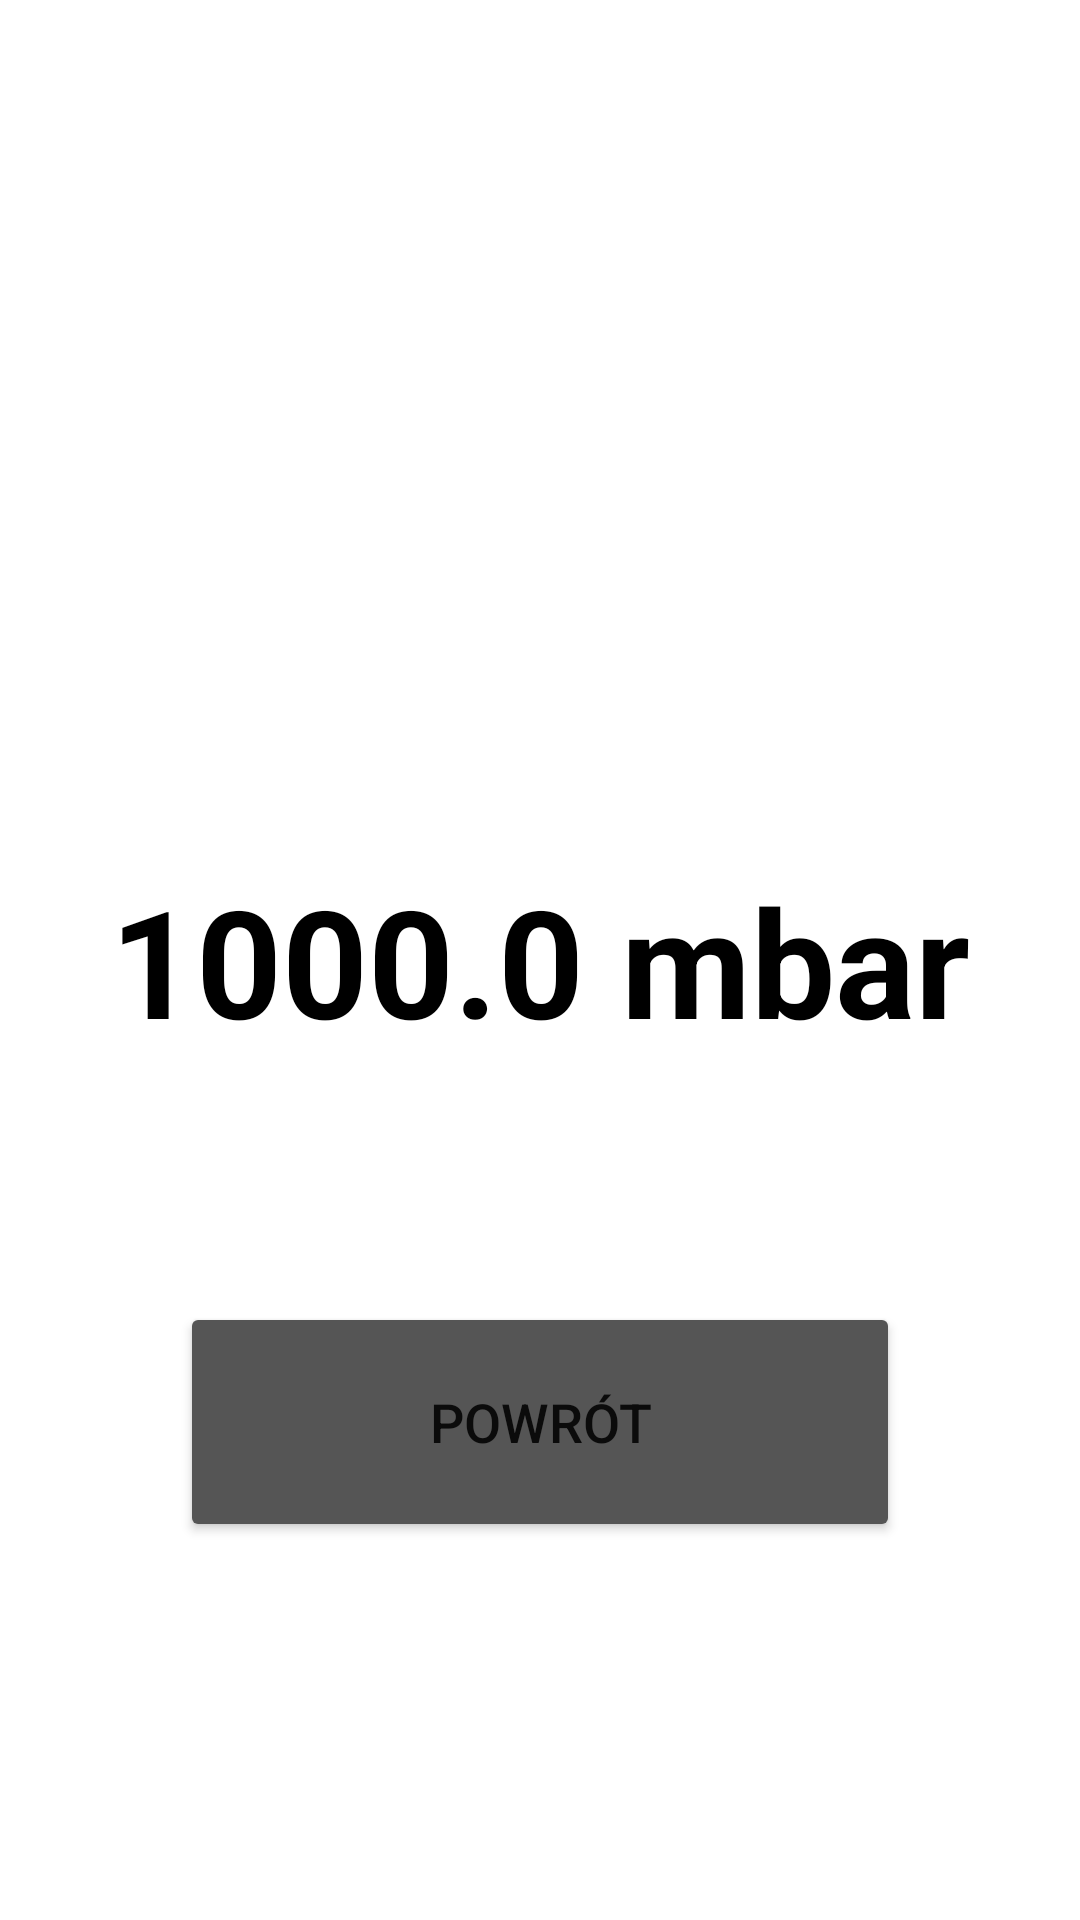

Write the Android layout XML for this screen, with the resource values it uses.
<!-- AndroidManifest.xml: application theme Theme.Buttony -->
<!-- res/layout/activity_main2.xml -->
<?xml version="1.0" encoding="utf-8"?>
<androidx.constraintlayout.widget.ConstraintLayout xmlns:android="http://schemas.android.com/apk/res/android"
    xmlns:app="http://schemas.android.com/apk/res-auto"
    xmlns:tools="http://schemas.android.com/tools"
    android:layout_width="match_parent"
    android:layout_height="match_parent"
    android:background="@drawable/tlo"
    tools:context=".MainActivity2">

    <TextView
        android:id="@+id/txt"
        android:layout_width="wrap_content"
        android:layout_height="wrap_content"
        android:outlineAmbientShadowColor="#FFFFFF"
        android:shadowColor="#ffffff"
        android:shadowRadius="5.0"
        android:shadowDx="0.0"
        android:shadowDy="0.0"
        android:text="1000.0 mbar"
        android:textColor="#000000"
        android:textSize="50sp"
        android:textStyle="bold"
        app:layout_constraintBottom_toBottomOf="parent"
        app:layout_constraintHorizontal_bias="0.5"
        app:layout_constraintLeft_toLeftOf="parent"
        app:layout_constraintRight_toRightOf="parent"
        app:layout_constraintTop_toTopOf="parent"
        app:layout_constraintVertical_bias="0.5" />

    <Button
        android:id="@+id/button_powrot"
        android:layout_width="240dp"
        android:layout_height="80dp"
        android:backgroundTint="#555555"
        android:text="powrót"
        android:textSize="18sp"
        app:cornerRadius="20dp"
        app:layout_constraintBottom_toBottomOf="parent"
        app:layout_constraintEnd_toEndOf="parent"
        app:layout_constraintHorizontal_bias="0.5"
        app:layout_constraintStart_toStartOf="parent"
        app:layout_constraintTop_toTopOf="parent"
        app:layout_constraintVertical_bias="0.775" />

</androidx.constraintlayout.widget.ConstraintLayout>
<!-- resources referenced by this layout -->
<resources>
  <style name="Theme.Buttony" parent="Theme.MaterialComponents.DayNight.DarkActionBar">
          
          <item name="colorPrimary">@color/purple_500</item>
          <item name="colorPrimaryVariant">@color/purple_700</item>
          <item name="colorOnPrimary">@color/white</item>
          
          <item name="colorSecondary">@color/teal_200</item>
          <item name="colorSecondaryVariant">@color/teal_700</item>
          <item name="colorOnSecondary">@color/black</item>
          
          <item name="android:statusBarColor" tools:targetApi="l">?attr/colorPrimaryVariant</item>
          
      </style>
  <!-- not gathered from this repository: default colours our renderer supplied (Android Studio template values) -->
  <color name="purple_500">#FF6200EE</color>
  <color name="purple_700">#FF3700B3</color>
  <color name="teal_200">#FF03DAC5</color>
  <color name="teal_700">#FF018786</color>
  <color name="black">#FF000000</color>
  <color name="white">#FFFFFFFF</color>
</resources>
